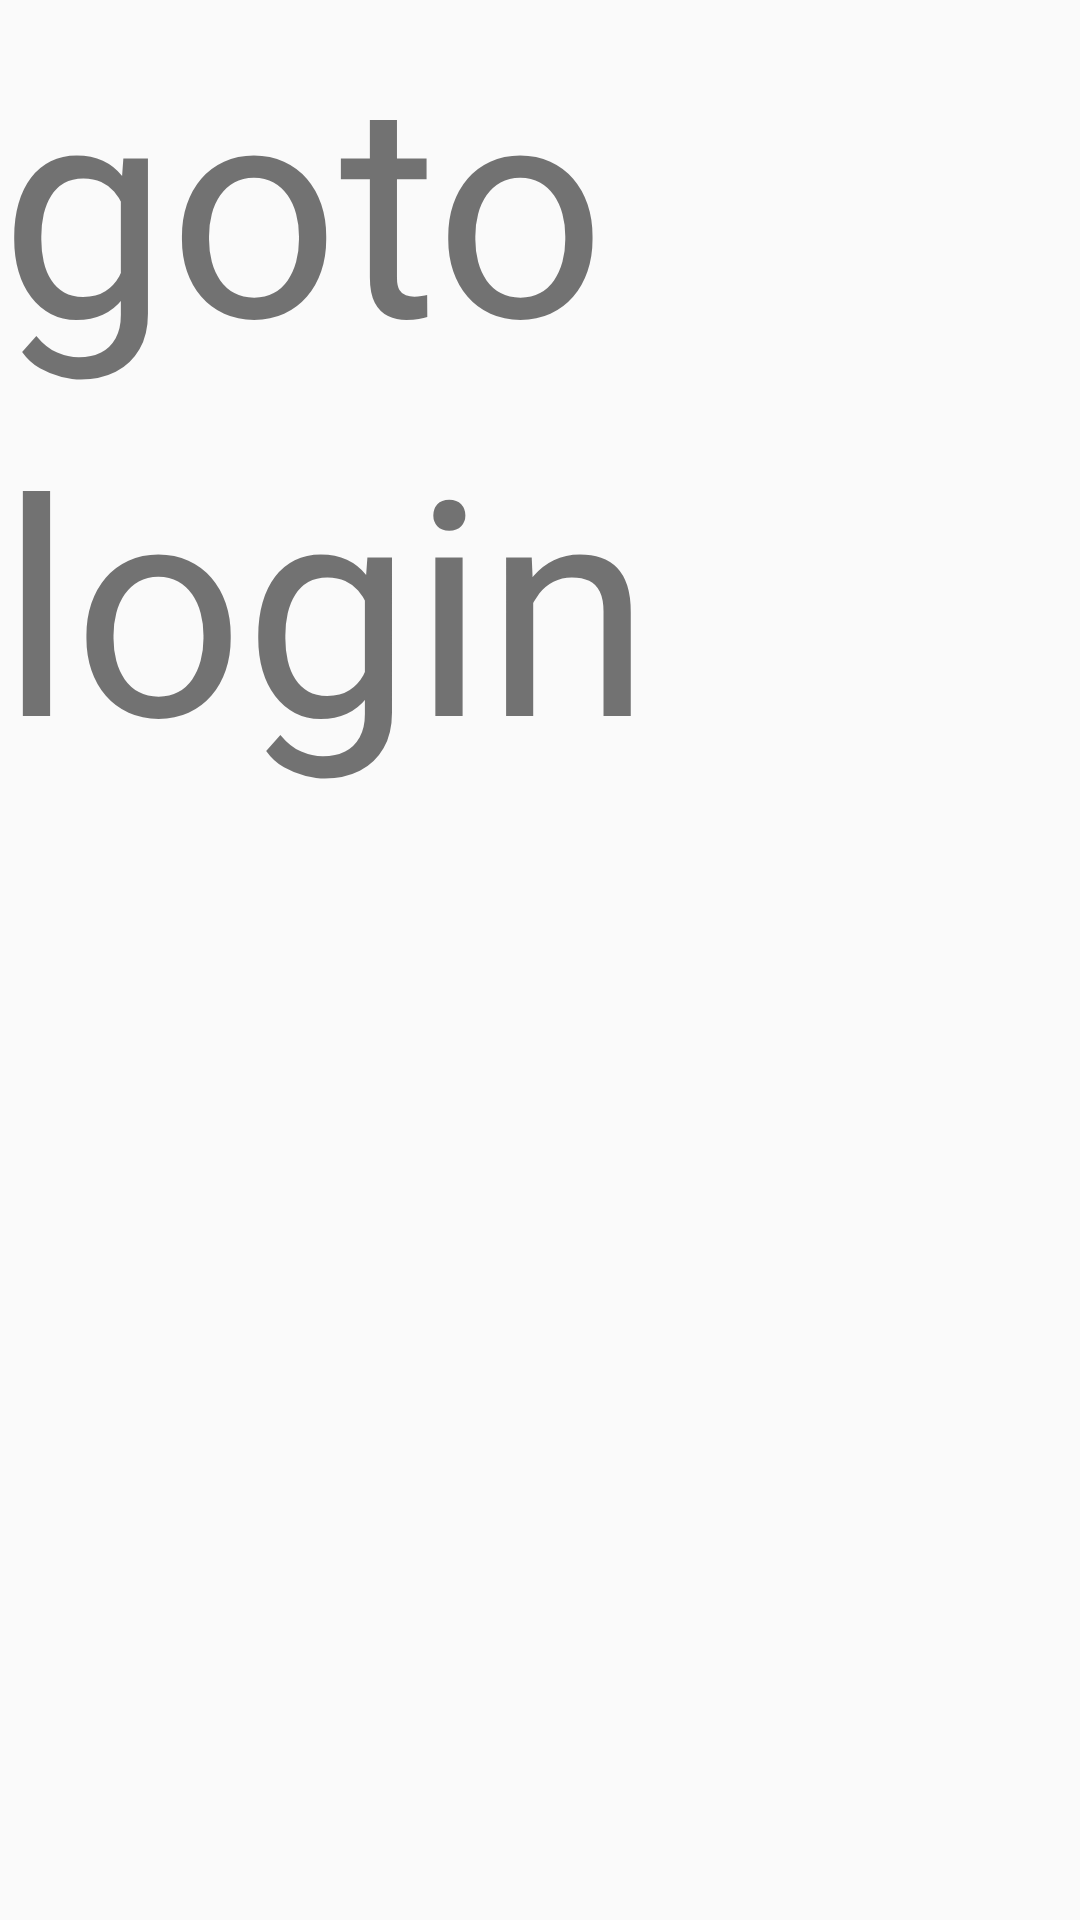

Write the Android layout XML for this screen, with the resource values it uses.
<!-- AndroidManifest.xml: application theme Theme.AppCompat.DayNight.NoActionBar -->
<!-- res/layout/gotologin.xml -->
<?xml version="1.0" encoding="utf-8"?>
<RelativeLayout
    xmlns:android="http://schemas.android.com/apk/res/android" android:layout_width="match_parent"
    android:layout_height="match_parent"
    android:orientation="vertical">
    <TextView
        android:id="@+id/aaaa"
        android:layout_width="wrap_content"
        android:layout_height="wrap_content"
        android:text="goto"
        android:textSize="100sp"/>
    <TextView
        android:layout_width="wrap_content"
        android:layout_height="wrap_content"
        android:text="login"
        android:textSize="100sp"
        android:layout_below="@+id/aaaa"
        />
</RelativeLayout>
<!-- resources referenced by this layout -->
<resources>

</resources>
